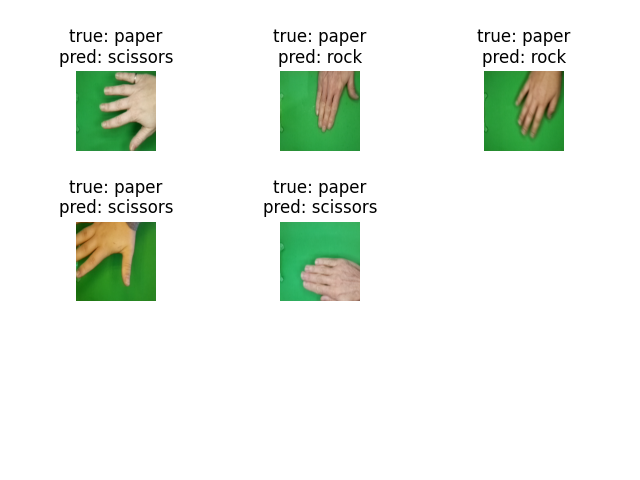

Values plotted in this chart, from the file beside it:
index, true_label, predicted_label
9, paper, scissors
76, paper, rock
81, paper, rock
85, paper, scissors
100, paper, scissors
